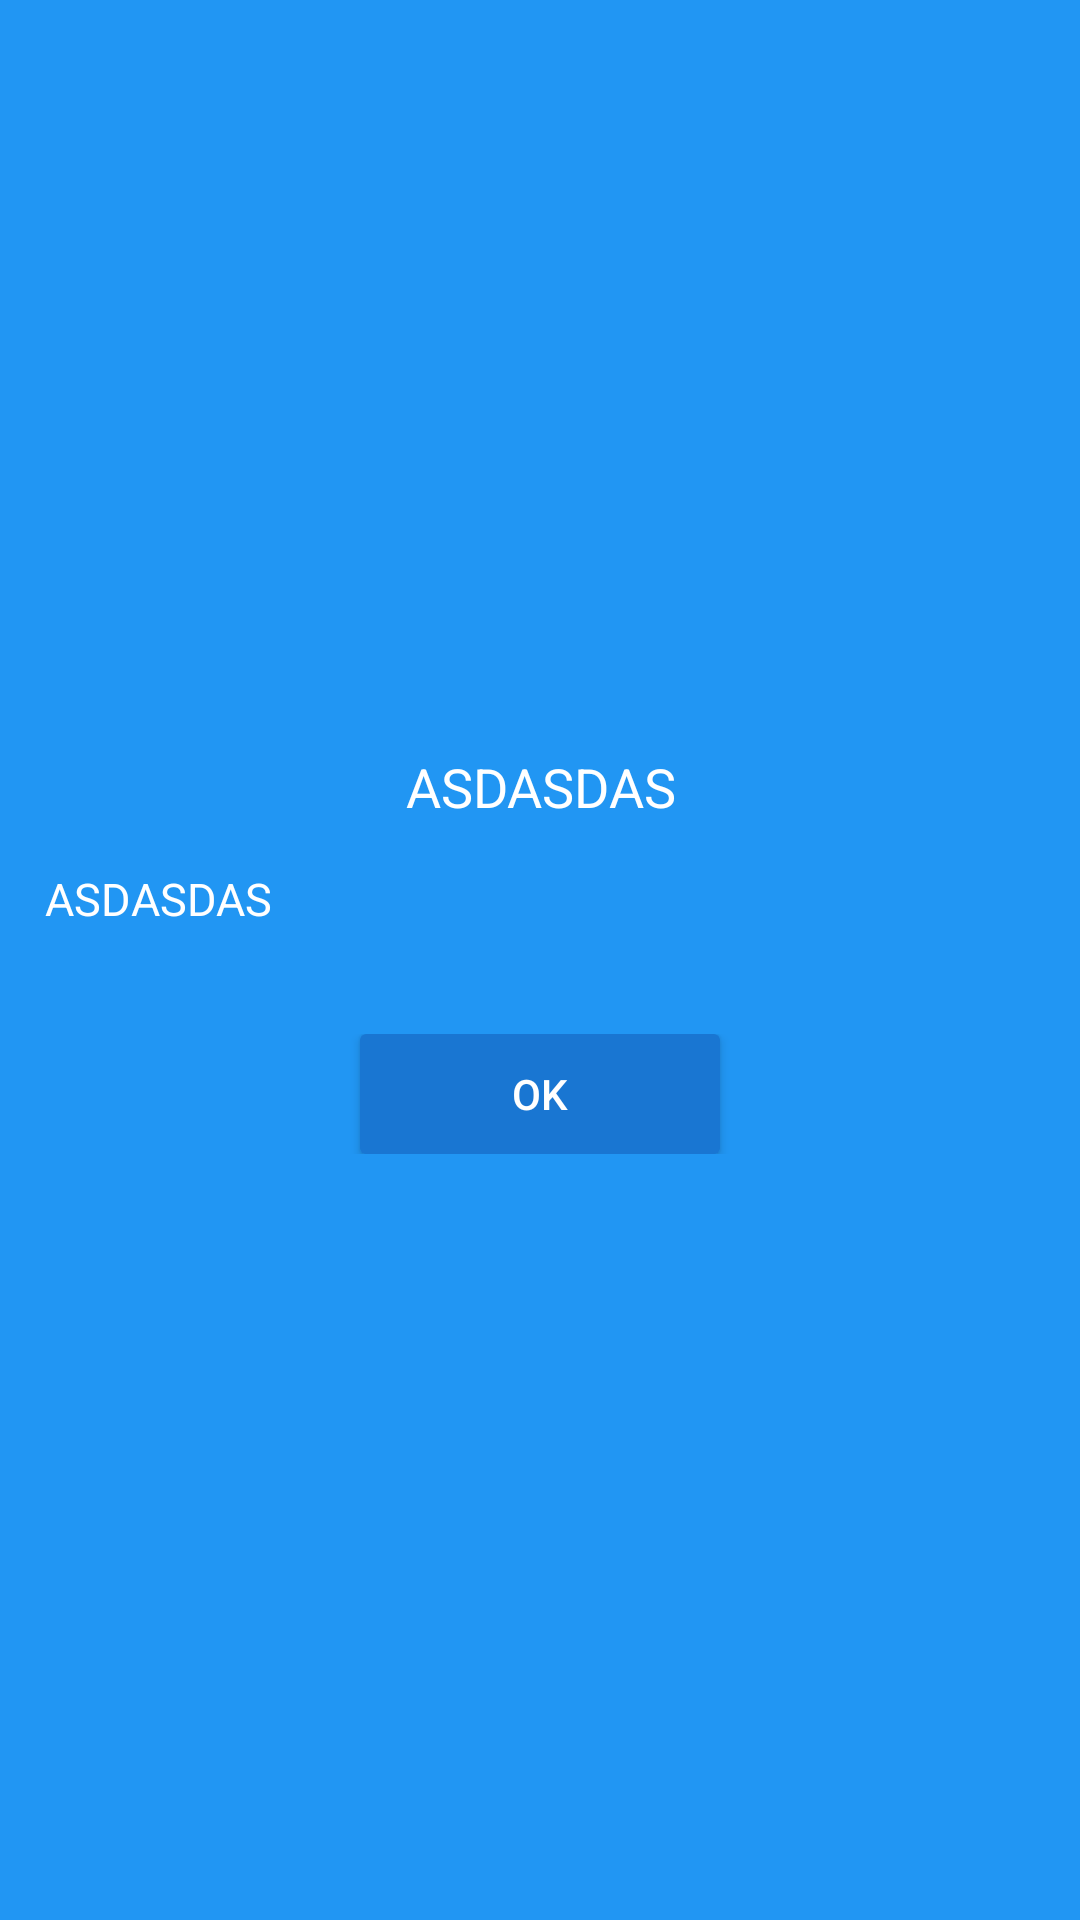

Produce the Android XML layout that renders to this screen, including the resource entries it uses.
<!-- AndroidManifest.xml: application theme AppTheme -->
<!-- res/layout/fragment_dialog.xml -->
<?xml version="1.0" encoding="utf-8"?>
<LinearLayout xmlns:android="http://schemas.android.com/apk/res/android"
    android:id="@+id/dialog_container"
    android:layout_width="wrap_content"
    android:layout_height="wrap_content"
    android:background="@color/colorPrimary"
    android:gravity="center_vertical|center_horizontal"
    android:orientation="vertical">

    <LinearLayout
        android:layout_width="match_parent"
        android:layout_height="wrap_content"
        android:layout_margin="15dp"
        android:layout_marginBottom="10dp"
        android:layout_marginTop="10dp"
        android:gravity="center_vertical"
        android:orientation="vertical">

        <TextView
            android:id="@+id/textView1"
            android:layout_width="match_parent"
            android:layout_height="wrap_content"
            android:text="ASDASDAS"
            android:layout_marginBottom="15dp"
            android:gravity="center"
            android:textColor="@android:color/white"
            android:textSize="18sp" />

        <TextView
            android:id="@+id/textView2"
            android:layout_width="wrap_content"
            android:layout_height="wrap_content"
            android:text="ASDASDAS"
            android:textColor="@android:color/white"
            android:textSize="15sp" />
    </LinearLayout>

    <LinearLayout
        android:layout_width="match_parent"
        android:layout_height="wrap_content"
        android:gravity="center_horizontal"
        android:layout_margin="20dp"
        android:orientation="horizontal">

        <Button
            android:id="@+id/button1"
            android:layout_width="120dp"
            android:layout_height="40dp"
            android:background="@drawable/button_dark_blue"
            android:text="Ok"
            android:textColor="@android:color/white" />

    </LinearLayout>

</LinearLayout>
<!-- resources referenced by this layout -->
<resources>
  <color name="colorPrimary">#2196F3</color>
  <!-- drawable button_dark_blue (drawable-xxhdpi) -->
  <?xml version="1.0" encoding="utf-8"?>
  <selector xmlns:android="http://schemas.android.com/apk/res/android">
  
      <item android:state_pressed="true"><shape android:shape="rectangle">
              <corners android:radius="2dip" />
  
              <solid android:color="@color/c_dark_blue_press" />
          </shape></item> 
      <item><shape android:shape="rectangle">
              <corners android:radius="2dip" />
  
              <solid android:color="@color/colorPrimaryDar" />
          </shape></item> 
  
  </selector>
  <style name="AppTheme" parent="Theme.AppCompat.NoActionBar">
          
          <item name="colorPrimary">@color/colorPrimary</item>
  
          
  
          <item name="colorPrimaryDark">@color/colorPrimaryDar</item>
  
          <item name="colorAccent">@color/accent</item>
      </style>
  <color name="c_dark_blue_press">#24629d</color>
  <color name="colorPrimaryDar">#1976D2</color>
  <color name="accent">#FFF</color>
</resources>
